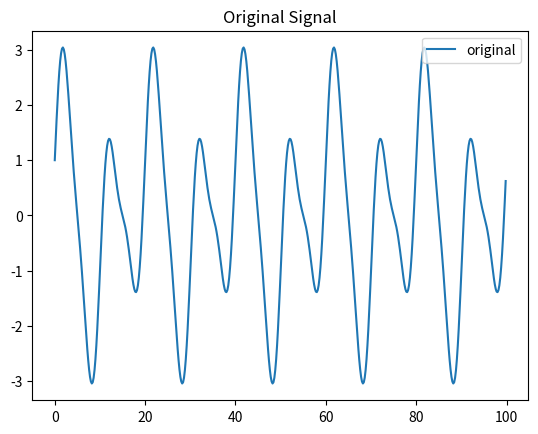
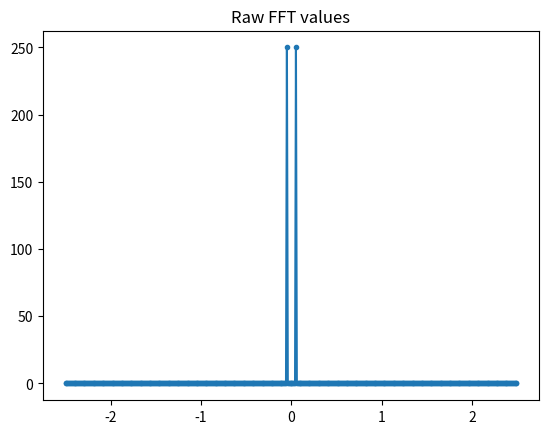
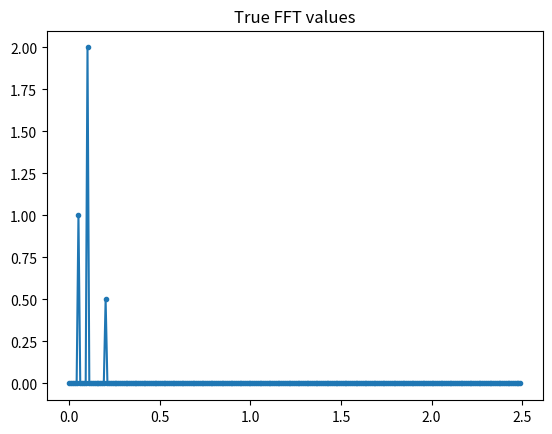

Write Python code to recreate these figures, in order.
# numpy.fft.fft: compute the one-dimensional discrete Fourier transform
# numpy.fft.fftfreq: return the discrete Fourier Transform sample frequencies
# numpy.fft.ifft: compute the one-dimensional inverse discrete Fourier transform

import numpy as np
import matplotlib.pyplot as plt

# Setup for domain
# number of points
n = 500

# Distance (in meters) or time period (in seconds)
L = 100        # total period = 100 (total length of the graph)

# angular frequency omega
omg = 2.0 * np.pi / L

# Creating individual signals
x = np.linspace(0, L, n+1)       # [0, 0.1001001, 0,2002002, ..., 100]
x = x[:n]
y1 = 1. * np.cos(5. * omg * x)      # signal 1, angular velocity = 5w (5 times the angular velocity omg)
y2 = 2. * np.sin(10. * omg * x)     # signal 2
y3 = 0.5 * np.sin(20. * omg * x)    # signal 3
# (numpy.linspace(start, stop, num=50): #return evenly spaced numbers over a specified interval)

# Full signal
y = y1 + y2 + y3

# Preparatory steps
# Create all the necessary frequencies
#fft.fftfreq(n, d=1.0): DFT sample frequencies, n: # of samples, d: sample spacing(dx)(default=1)
dx = L / n
dk = 2 * np.pi / L     # frequency spacing
freqs = np.fft.fftshift(np.fft.fftfreq(n, dx)) #[-0.5, -0.49, ..., -0.01, 0, 0.01, ..., 0.49]

# FFT and power spectra calculations
# fft values
fft_vals = np.fft.fft(y)
fft = np.fft.fftshift(fft_vals)

# true theoretical fft
# 2*||/n for normalization
fft_theo = 2.0 * np.abs(fft) / n

plt.figure()
plt.title('Original Signal')
plt.plot(x, y, label='original')
plt.legend()

plt.figure()
plt.plot(freqs, fft, '.-', label='raw fft values')
plt.title('Raw FFT values')

plt.figure()
plt.plot(freqs[int(n/2):], fft_theo[int(n/2):], '.-', label='true fft values')
plt.title('True FFT values')

plt.show()


# want to extract the magnitudes and the x values for the peaks
#






